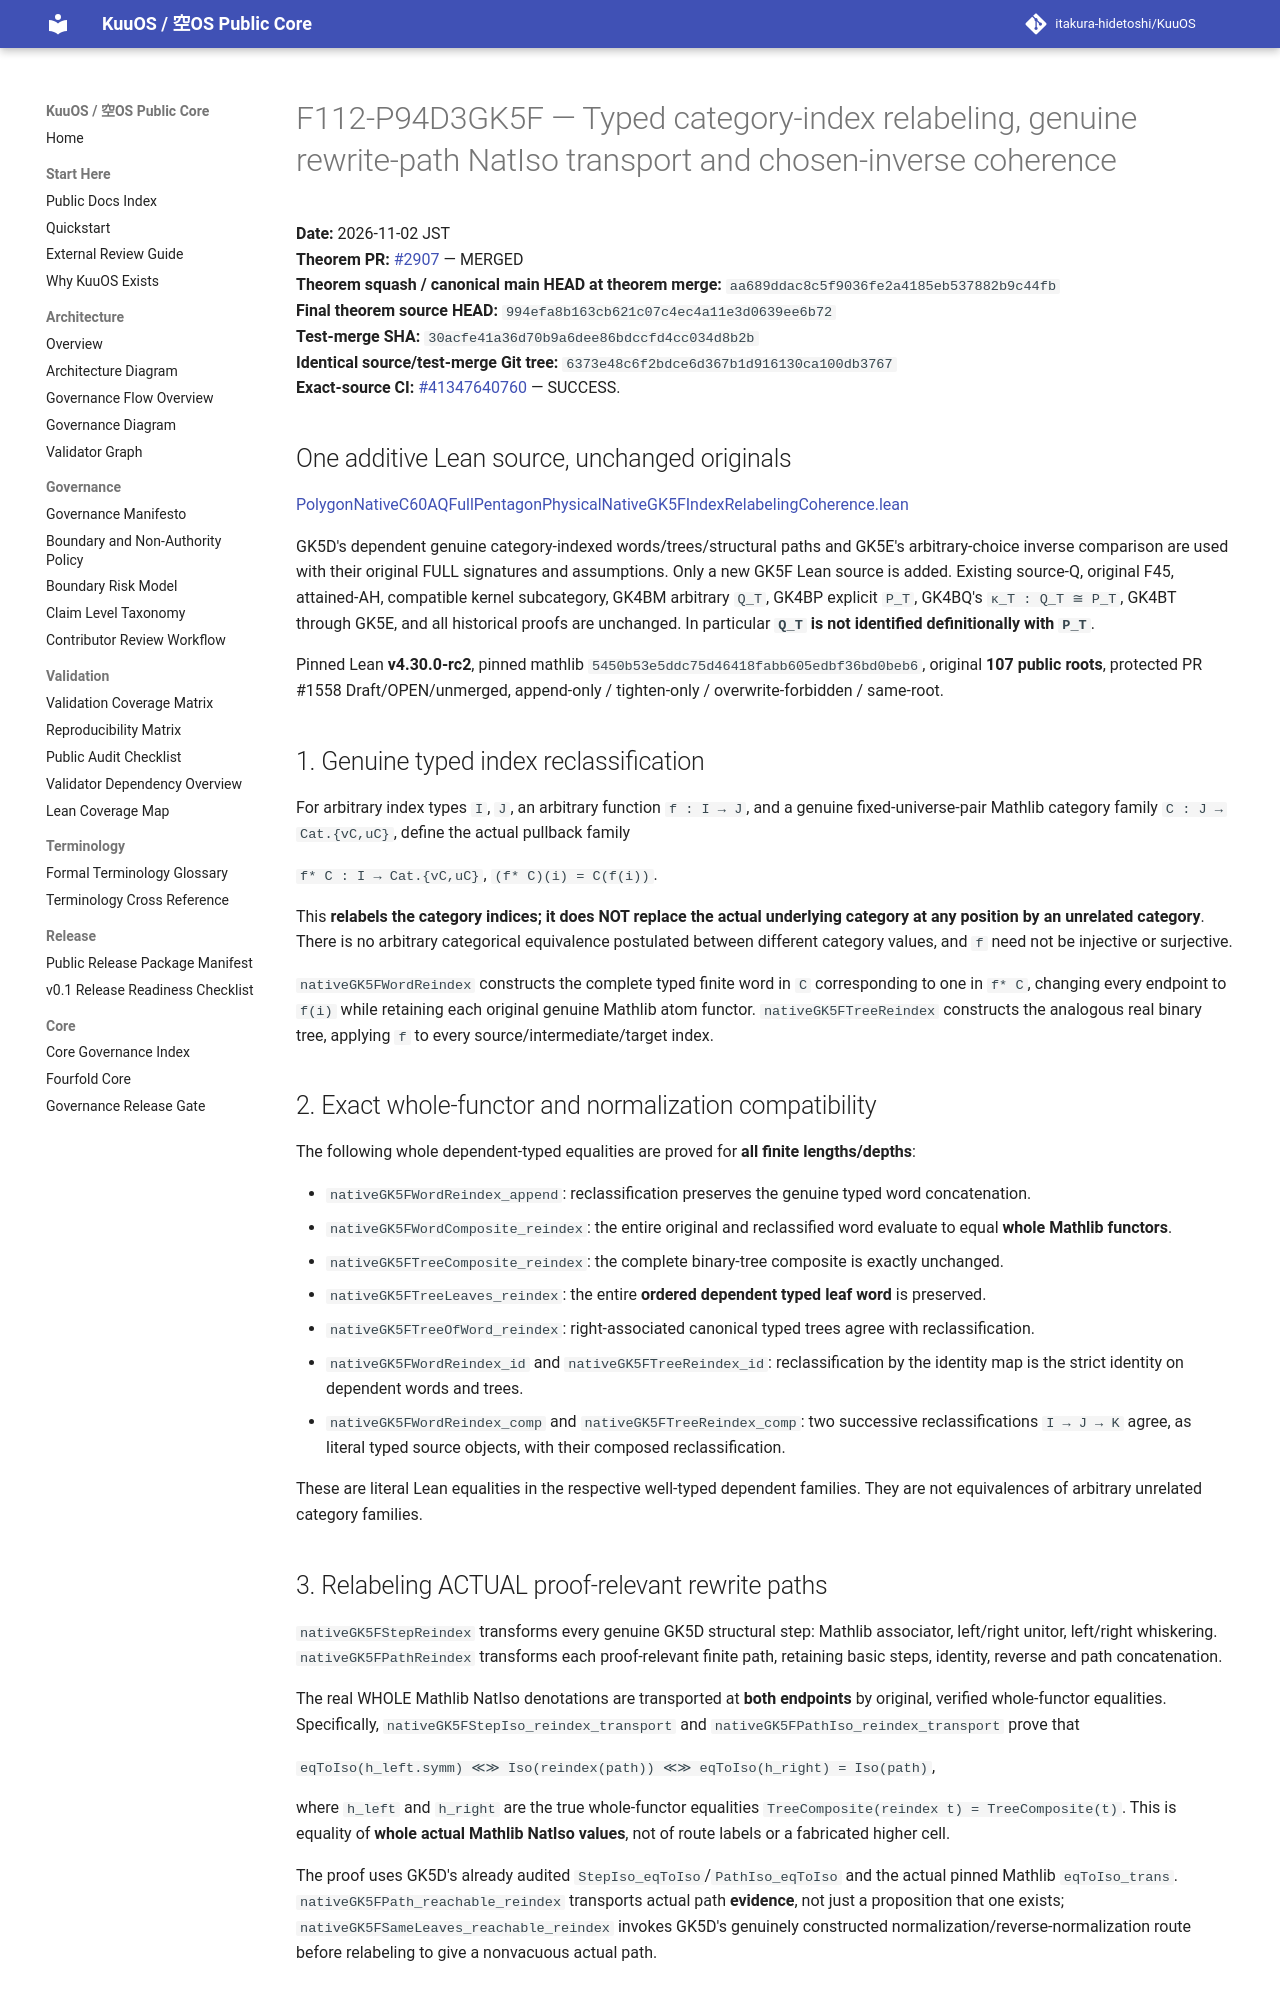

repository: itakura-hidetoshi/KuuOS · page: formal/GK5F-typed-index-relabeling-chosen-inverse-coherence/index.html · generator: mkdocs

# F112-P94D3GK5F — Typed category-index relabeling, genuine rewrite-path NatIso transport and chosen-inverse coherence

**Date:** 2026-11-02 JST  
**Theorem PR:** [#2907](https://github.com/itakura-hidetoshi/KuuOS/pull/2907) — MERGED  
**Theorem squash / canonical main HEAD at theorem merge:** `aa689ddac8c5f9036fe2a4185eb537882b9c44fb`  
**Final theorem source HEAD:** `994efa8b163cb621c07c4ec4a11e3d0639ee6b72`  
**Test-merge SHA:** `30acfe41a36d70b9a6dee86bdccfd4cc034d8b2b`  
**Identical source/test-merge Git tree:** `6373e48c6f2bdce6d367b1d916130ca100db3767`  
**Exact-source CI:** [#41347640760](https://github.com/itakura-hidetoshi/KuuOS/actions/runs/41347640760) — SUCCESS.

## One additive Lean source, unchanged originals

[PolygonNativeC60AQFullPentagonPhysicalNativeGK5FIndexRelabelingCoherence.lean](../../formal/Kuu/F112/PolygonNativeC60AQFullPentagonPhysicalNativeGK5FIndexRelabelingCoherence.lean)

GK5D's dependent genuine category-indexed words/trees/structural paths and GK5E's arbitrary-choice inverse comparison are used with their original FULL signatures and assumptions. Only a new GK5F Lean source is added. Existing source-Q, original F45, attained-AH, compatible kernel subcategory, GK4BM arbitrary `Q_T`, GK4BP explicit `P_T`, GK4BQ's `κ_T : Q_T ≅ P_T`, GK4BT through GK5E, and all historical proofs are unchanged. In particular **`Q_T` is not identified definitionally with `P_T`**.

Pinned Lean **v4.30.0-rc2**, pinned mathlib `5450b53e5ddc75d46418fabb605edbf36bd0beb6`, original **107 public roots**, protected PR #1558 Draft/OPEN/unmerged, append-only / tighten-only / overwrite-forbidden / same-root.

## 1. Genuine typed index reclassification

For arbitrary index types `I`, `J`, an arbitrary function `f : I → J`, and a genuine fixed-universe-pair Mathlib category family `C : J → Cat.{vC,uC}`, define the actual pullback family

`f* C : I → Cat.{vC,uC}`, `(f* C)(i) = C(f(i))`.

This **relabels the category indices; it does NOT replace the actual underlying category at any position by an unrelated category**. There is no arbitrary categorical equivalence postulated between different category values, and `f` need not be injective or surjective.

`nativeGK5FWordReindex` constructs the complete typed finite word in `C` corresponding to one in `f* C`, changing every endpoint to `f(i)` while retaining each original genuine Mathlib atom functor. `nativeGK5FTreeReindex` constructs the analogous real binary tree, applying `f` to every source/intermediate/target index.

## 2. Exact whole-functor and normalization compatibility

The following whole dependent-typed equalities are proved for **all finite lengths/depths**:

- `nativeGK5FWordReindex_append`: reclassification preserves the genuine typed word concatenation.
- `nativeGK5FWordComposite_reindex`: the entire original and reclassified word evaluate to equal **whole Mathlib functors**.
- `nativeGK5FTreeComposite_reindex`: the complete binary-tree composite is exactly unchanged.
- `nativeGK5FTreeLeaves_reindex`: the entire **ordered dependent typed leaf word** is preserved.
- `nativeGK5FTreeOfWord_reindex`: right-associated canonical typed trees agree with reclassification.
- `nativeGK5FWordReindex_id` and `nativeGK5FTreeReindex_id`: reclassification by the identity map is the strict identity on dependent words and trees.
- `nativeGK5FWordReindex_comp` and `nativeGK5FTreeReindex_comp`: two successive reclassifications `I → J → K` agree, as literal typed source objects, with their composed reclassification.

These are literal Lean equalities in the respective well-typed dependent families. They are not equivalences of arbitrary unrelated category families.

## 3. Relabeling ACTUAL proof-relevant rewrite paths

`nativeGK5FStepReindex` transforms every genuine GK5D structural step: Mathlib associator, left/right unitor, left/right whiskering. `nativeGK5FPathReindex` transforms each proof-relevant finite path, retaining basic steps, identity, reverse and path concatenation.

The real WHOLE Mathlib NatIso denotations are transported at **both endpoints** by original, verified whole-functor equalities. Specifically, `nativeGK5FStepIso_reindex_transport` and `nativeGK5FPathIso_reindex_transport` prove that

`eqToIso(h_left.symm) ≪≫ Iso(reindex(path)) ≪≫ eqToIso(h_right) = Iso(path)`,

where `h_left` and `h_right` are the true whole-functor equalities `TreeComposite(reindex t) = TreeComposite(t)`. This is equality of **whole actual Mathlib NatIso values**, not of route labels or a fabricated higher cell.

The proof uses GK5D's already audited `StepIso_eqToIso`/`PathIso_eqToIso` and the actual pinned Mathlib `eqToIso_trans`. `nativeGK5FPath_reachable_reindex` transports actual path **evidence**, not just a proposition that one exists; `nativeGK5FSameLeaves_reachable_reindex` invokes GK5D's genuinely constructed normalization/reverse-normalization route before relabeling to give a nonvacuous actual path.
